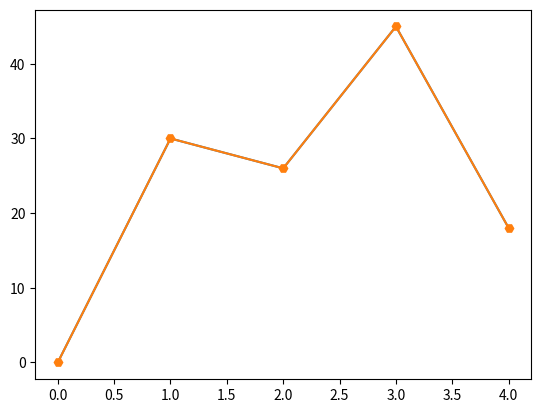

The script that saved this image:
import matplotlib.pyplot as plt
import numpy as np

yPoint = np.array([0,30,26,45,18])

plt.plot(yPoint)

plt.show()

plt.plot(yPoint,  marker = 'H')

plt.show()